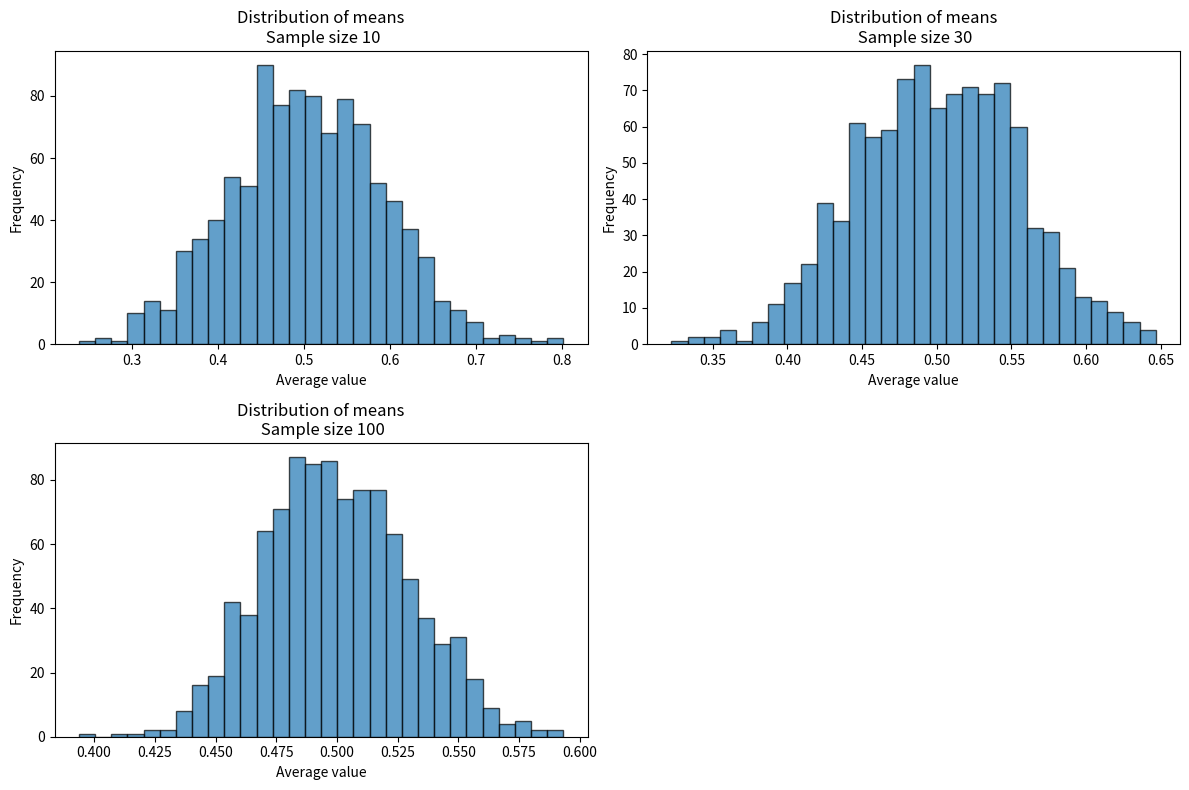

Write the Python code that produced this figure.
import numpy as np
import scipy.stats as stats
import matplotlib.pyplot as plt


population_size = 1000
population_yes = 600
sample_size = 100
sample_yes = 55  

p_hat = sample_yes / sample_size


standard_error = np.sqrt(p_hat * (1 - p_hat) / sample_size)

z_score = stats.norm.ppf(0.975)  

margin_of_error = z_score * standard_error
confidence_interval = (p_hat - margin_of_error, p_hat + margin_of_error)

print(f'Proportion of "Yes" in the sample: {p_hat:.2f}')
print(f'95% CI: {confidence_interval[0]:.2f} to {confidence_interval[1]:.2f}')




def simulate_sample_means(sample_size, num_samples):
    sample_means = []
    for _ in range(num_samples):
        sample = np.random.uniform(0, 1, sample_size)
        sample_means.append(np.mean(sample))
    return sample_means

num_samples = 1000

sample_sizes = [10, 30, 100]
plt.figure(figsize=(12, 8))

for size in sample_sizes:
    sample_means = simulate_sample_means(size, num_samples)
    plt.subplot(2, 2, sample_sizes.index(size) + 1)
    plt.hist(sample_means, bins=30, edgecolor='k', alpha=0.7)
    plt.title(f'Distribution of means\n Sample size {size}')
    plt.xlabel('Average value')
    plt.ylabel('Frequency')

plt.tight_layout()
plt.show()


# Обсуждение:

# Доверительный интервал:

# Доверительный интервал дает диапазон, в котором с вероятностью 95% находится истинная доля "Да"
# в генеральной совокупности. Это значение показывает, насколько точно выборка отражает популяцию. 
# Доверительный интервал учитывает стандартную ошибку и неопределенность выборки.

# Влияние размера выборки:

# При большом размере выборки распределение средних значений будет приближаться к 
# нормальному распределению благодаря Центральной предельной теореме. 
# Это заметно, когда размер выборки увеличивается (например, при размере 100).
# При меньших размерах выборки распределение средних будет менее нормальным и 
# может показывать больше вариации. Это видно при меньших размерах выборки 
# (например, при размере 10).